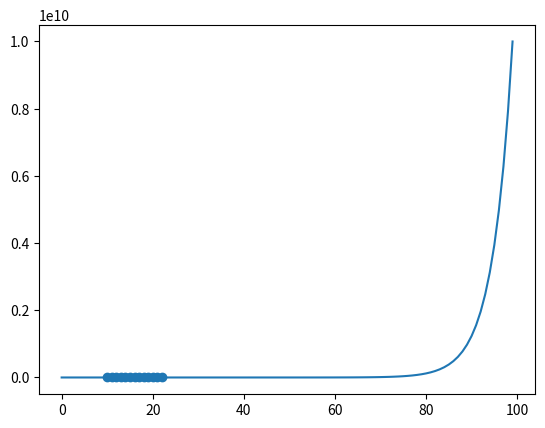

Source code (Python): (Note: this script raises an exception after producing the figure.)
import numpy as np
import pandas as pd 
import matplotlib.pyplot as plt 
import seaborn as sn 

a = np.zeros(10)  # create an array of 10 zeros
print(a)

a_2d = np.zeros((5, 4))  # create a 2D array of 5x4 zeros
print(a_2d)

a_3d = np.zeros((5, 4, 3))  # create a 3D array of 5x4x3 zeros
print(a_3d)

b = np.random.random(10) # create an array of 10 random numbers
print(b)

b_2d = np.random.random((5, 4)) # create a 2D array of 5x4 random numbers
print(b_2d)

b_3d = np.random.random((5, 4, 3)) # create a 3D array of 5x4x3 random numbers
print(b_3d)

b_4d = np.random.random((5, 4, 3, 2)) # create a 4D array of 5x4x3x2 random numbers
print(b_4d)


plt.scatter (np.arange(10,23), np.arange(10,23)) # plot the random numbers
plt.show()


c = np.random.randint(0, 10, 10)
print(c)

d = np.arange(10)
print(d)

e = np.linspace(0, 10, 100)
print(e)

f = np.logspace(0, 10, 100) # create an array of 100 numbers from 0 to 10 in log scale
print(f)    # print the array       
plt.plot(f) # plot the array
plt.show()  # display the plot


g = np.random.randint(0, 10, 10)
print(g)
print(g[2]) # print the 3rd element of the array
print(g[2:5]) # print the 3rd to 5th elements of the array
print(g[:5]) # print the first 5 elements of the array




list = [
    [1, 2, 3],
    [4, 5, 6],
    [7, 8, 9],      
]

array = np.array(list)  # convert the list to a numpy array
print(array)        # print the array
print(array.shape)  # print the shape of the array
print(array.size)   # print the size of the array
print(array.ndim)   # print the number of dimensions of the array   
print(np.flatten(array)) # flatten the array
print(array.flatten()) # flatten the array
print(array.T)      # transpose the array